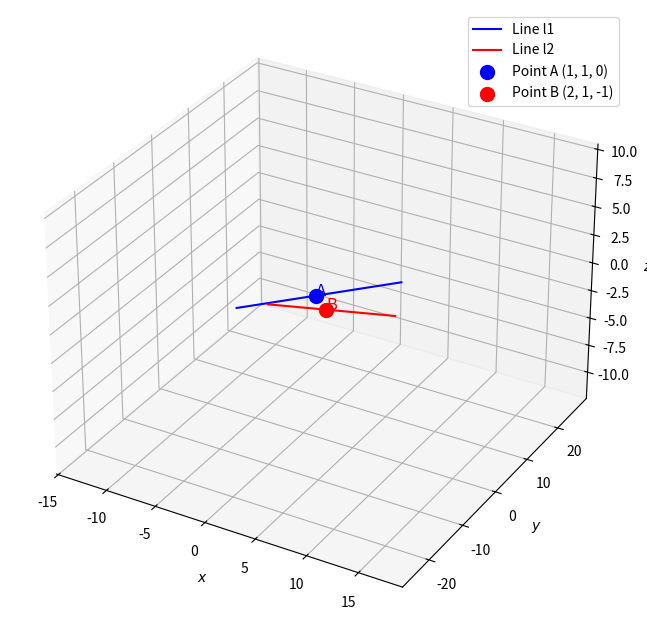

Here is the Python script that generated this plot:
# Code by GVV Sharma
# July 22, 2024
# Released under GNU GPL
# Line 

import sys                                          # for path to external scripts
sys.path.insert(0, '/ankit/Documents/matgeo/codes/book')  # path to my scripts
import numpy as np
import matplotlib.pyplot as plt


# Define points and direction vectors
a1 = np.array([1, 1, 0])        # Point on line l1
b1 = np.array([2, -1, 1])       # Direction vector of line l1

a2 = np.array([2, 1, -1])       # Point on line l2
b2 = np.array([3, -5, 2])       # Direction vector of line l2

# Step 1: Calculate the vector connecting the two lines
a = a2 - a1

# Step 2: Calculate the cross product of the direction vectors
cross_product = np.cross(b1, b2)

# Step 3: Calculate the magnitude of the cross product
cross_product_magnitude = np.linalg.norm(cross_product)

# Step 4: Calculate the dot product (a2 - a1) · (b1 × b2)
dot_product = np.abs(np.dot(a, cross_product))

# Step 5: Calculate the shortest distance
if cross_product_magnitude != 0:
    distance = dot_product / cross_product_magnitude
else:
    distance = np.inf  # Lines are parallel, distance is undefined

# Print the shortest distance
print(f"The shortest distance between the lines is: {distance:.4f}")

# Plotting the lines for visualization
# Line 1
t1 = np.linspace(-5, 5, 100)
line1 = a1[:, None] + b1[:, None] * t1  # Parametric equation for line l1

# Line 2
t2 = np.linspace(-5, 5, 100)
line2 = a2[:, None] + b2[:, None] * t2  # Parametric equation for line l2

# Create a 3D plot
fig = plt.figure(figsize=(10, 8))
ax = fig.add_subplot(111, projection='3d')

# Plot the lines
ax.plot(line1[0, :], line1[1, :], line1[2, :], label='Line l1', color='b')
ax.plot(line2[0, :], line2[1, :], line2[2, :], label='Line l2', color='r')

# Mark points A and B
ax.scatter(a1[0], a1[1], a1[2], color='blue', s=100, label='Point A (1, 1, 0)')
ax.scatter(a2[0], a2[1], a2[2], color='red', s=100, label='Point B (2, 1, -1)')

# Add labels
ax.text(a1[0], a1[1], a1[2], 'A', color='blue', fontsize=12)
ax.text(a2[0], a2[1], a2[2], 'B', color='red', fontsize=12)

# Set labels for axes
ax.set_xlabel('$x$')
ax.set_ylabel('$y$')
ax.set_zlabel('$z$')
ax.legend()
ax.grid()

plt.show()
